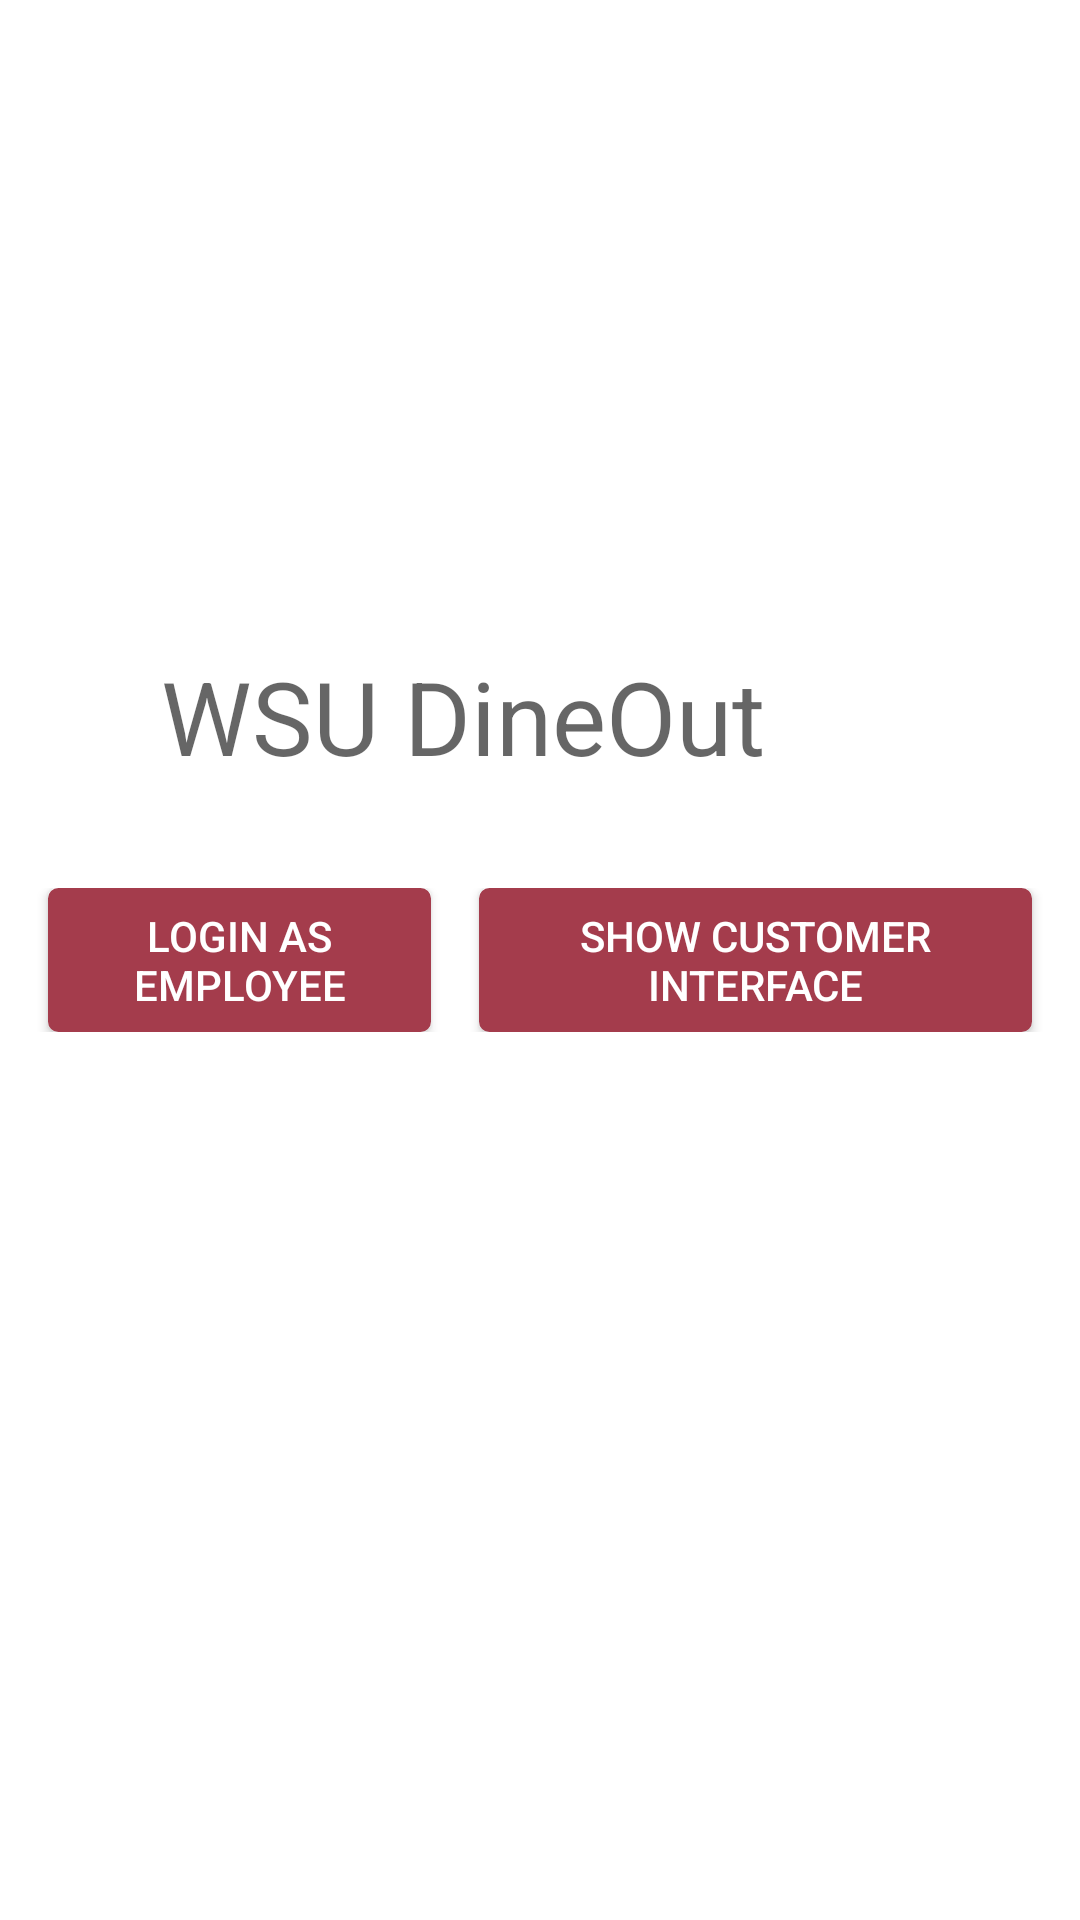

Reconstruct the res/layout file that produces this screen, plus the resources it refers to.
<!-- AndroidManifest.xml: application theme Theme.RestAutoMobileApp -->
<!-- res/layout/admin_activity_home.xml -->
<?xml version="1.0" encoding="utf-8"?>
<android.support.constraint.ConstraintLayout xmlns:android="http://schemas.android.com/apk/res/android"
    xmlns:app="http://schemas.android.com/apk/res-auto"
    xmlns:tools="http://schemas.android.com/tools"
    android:layout_width="match_parent"
    android:background="#FFFFFF"
    android:layout_height="match_parent"
    tools:context=".code.admin.HomeActivity">

    <ImageView
        android:id="@+id/logo"
        android:layout_width="170dp"
        android:layout_height="150dp"
        android:layout_marginTop="8dp"
        android:layout_marginBottom="32dp"
        android:background="@drawable/wsu_cougarhead"
        app:layout_constraintBottom_toTopOf="@+id/linearLayout2"
        app:layout_constraintEnd_toEndOf="parent"
        app:layout_constraintHorizontal_bias="0.497"
        app:layout_constraintStart_toStartOf="parent"
        app:layout_constraintTop_toTopOf="parent"
        app:layout_constraintVertical_bias="0.625" />

    <LinearLayout
        android:id="@+id/linearLayout2"
        android:layout_width="match_parent"
        android:layout_height="wrap_content"
        android:orientation="horizontal"
        android:weightSum="1.0"
        app:layout_constraintBottom_toBottomOf="parent"
        app:layout_constraintEnd_toEndOf="parent"
        app:layout_constraintStart_toStartOf="parent"
        app:layout_constraintTop_toTopOf="parent">

        <Button
            android:id="@+id/LoginAsEmployeeButton301"
            android:layout_width="wrap_content"
            android:layout_height="wrap_content"
            android:layout_marginLeft="16dp"
            android:layout_marginRight="8dp"
            android:layout_weight="0.5"
            android:background="@drawable/mybutton"
            android:onClick="onClickReg"
            android:text="Login as Employee"
            android:textColor="#FFFFFF" />

        <Button
            android:id="@+id/LoginAsCustomerButton301"
            android:layout_width="wrap_content"
            android:layout_height="wrap_content"
            android:layout_marginLeft="8dp"
            android:layout_marginRight="16dp"
            android:onClick="onClickReg2"
            android:layout_weight="0.5"
            android:background="@drawable/mybutton"
            android:text="Show Customer Interface"
            android:textColor="#FFFFFF"/>
    </LinearLayout>

    <TextView
        android:id="@+id/textView"
        android:layout_width="wrap_content"
        android:layout_height="wrap_content"
        android:layout_marginTop="1dp"
        android:layout_marginEnd="105dp"
        android:layout_marginBottom="44dp"
        android:text="WSU DineOut"
        android:textAppearance="@style/TextAppearance.AppCompat.Display1"
        app:layout_constraintBottom_toTopOf="@+id/linearLayout2"
        app:layout_constraintEnd_toEndOf="parent"
        app:layout_constraintTop_toBottomOf="@+id/logo" />
</android.support.constraint.ConstraintLayout>
<!-- resources referenced by this layout -->
<resources>
  <!-- drawable mybutton (drawable) -->
  <?xml version="1.0" encoding="utf-8"?>
  <selector xmlns:android="http://schemas.android.com/apk/res/android">
      <item android:state_pressed="true">
          <shape android:shape="rectangle">
              <corners android:radius="3dip" />
              <stroke android:width="1dip" android:color="#a43c4c" />
              <gradient android:angle="-90" android:startColor="#a43c4c" android:endColor="#a43c4c" />
  
          </shape>
      </item>
      <item android:state_focused="true">
          <shape android:shape="rectangle">
              <corners android:radius="3dip" />
              <stroke android:width="1dip" android:color="#a43c4c" />
              <solid android:color="#a43c4c" />
          </shape>
      </item>
      <item>
          <shape android:shape="rectangle">
              <corners android:radius="3dip" />
              <stroke android:width="1dip" android:color="#a43c4c" />
              <gradient android:angle="-90" android:startColor="#a43c4c" android:endColor="#a43c4c" />
          </shape>
      </item>
  </selector>
  <style name="Theme.RestAutoMobileApp" parent="Theme.MaterialComponents.DayNight.DarkActionBar">
          
          <item name="colorPrimary">@color/purple_500</item>
          <item name="colorPrimaryVariant">@color/purple_700</item>
          <item name="colorOnPrimary">@color/white</item>
          
          <item name="colorSecondary">@color/teal_200</item>
          <item name="colorSecondaryVariant">@color/teal_700</item>
          <item name="colorOnSecondary">@color/black</item>
          
          <item name="android:statusBarColor" tools:targetApi="l">?attr/colorPrimaryVariant</item>
          
      </style>
  <color name="white">#FFFFFF</color>
  <color name="black">#000000</color>
  <!-- not gathered from this repository: default colours our renderer supplied (Android Studio template values) -->
  <color name="purple_500">#FF6200EE</color>
  <color name="purple_700">#FF3700B3</color>
  <color name="teal_200">#FF03DAC5</color>
  <color name="teal_700">#FF018786</color>
</resources>
